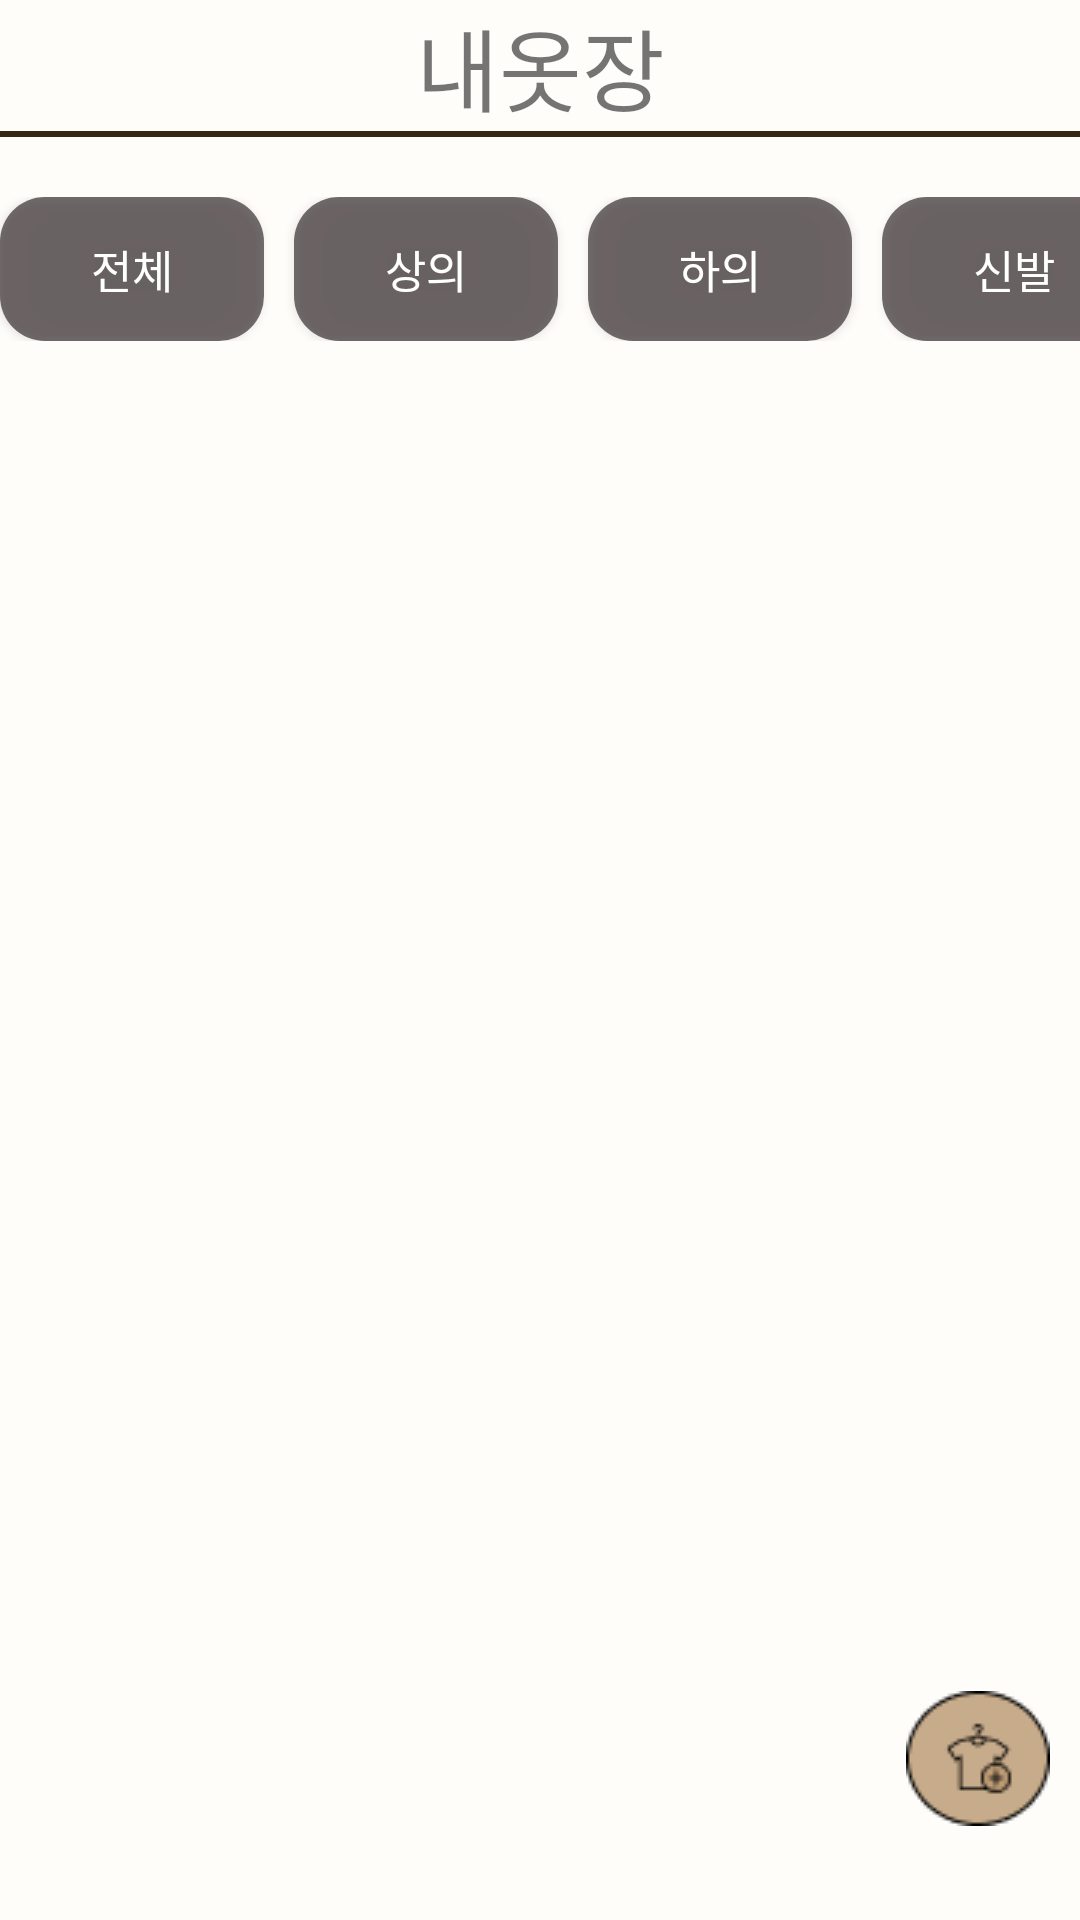

Write the Android layout XML for this screen, with the resource values it uses.
<!-- AndroidManifest.xml: application theme Theme.AppCompat.Light.NoActionBar -->
<!-- res/layout/fragment_mycloset.xml -->
<LinearLayout xmlns:app="http://schemas.android.com/apk/res-auto"
    xmlns:tools="http://schemas.android.com/tools"
    android:layout_height="match_parent"
    android:layout_width="match_parent"
    android:orientation="vertical"
    android:background="@color/color_background"
    xmlns:android="http://schemas.android.com/apk/res/android">
    <LinearLayout
        android:layout_width="match_parent"
        android:layout_height="wrap_content"
        android:orientation="horizontal">
        <TextView
            android:layout_gravity="center"
            android:layout_width="match_parent"
            android:layout_height="wrap_content"
            android:text="내옷장"
            android:textSize="30sp"
            android:textAlignment="center"
            />
    </LinearLayout>
    <View
        android:layout_width="match_parent"
        android:layout_height="2dp"
        android:background="@color/color_line"
        android:layout_marginBottom="20dp"
        />
    <GridLayout
        android:layout_width="wrap_content"
        android:layout_height="wrap_content"
        android:columnCount="4"
        android:orientation="horizontal"
        android:layout_gravity="center"
        >
        <Button
            android:id="@+id/mycloset_all_btn"
            android:layout_width="wrap_content"
            android:layout_height="match_parent"
            android:background="@drawable/menu_button"
            android:textSize="15sp"
            android:textColor="#ffffff"
            android:layout_marginEnd="10dp"
            android:text="전체"/>
        <Button
            android:id="@+id/mycloset_top_btn"
            android:layout_width="wrap_content"
            android:layout_height="match_parent"
            android:background="@drawable/menu_button"
            android:textSize="15sp"
            android:textColor="#ffffff"
            android:layout_marginEnd="10dp"
            android:text="상의"/>
        <Button
            android:id="@+id/mycloset_bottom_btn"
            android:layout_width="wrap_content"
            android:layout_height="match_parent"
            android:background="@drawable/menu_button"
            android:textSize="15sp"
            android:textColor="#ffffff"
            android:layout_marginEnd="10dp"
            android:text="하의"/>
        <Button
            android:id="@+id/mycloset_shoes_btn"
            android:layout_width="wrap_content"
            android:layout_height="match_parent"
            android:background="@drawable/menu_button"
            android:textSize="15sp"
            android:textColor="#ffffff"
            android:text="신발"/>
    </GridLayout>
    <FrameLayout
    android:layout_width="match_parent"
    android:layout_height="wrap_content"
    android:orientation="vertical"
    android:layout_marginTop="20dp">
    <GridView
        android:id="@+id/mycloset_gridview"
        android:columnWidth="100dp"
        android:paddingStart="9dp"
        android:horizontalSpacing="10dp"
        android:verticalSpacing="18dp"
        android:numColumns="auto_fit"
        android:layout_width="match_parent"
        android:layout_height="415dp"
        tools:listitem="@layout/mycloset_card_item" />
</FrameLayout>
    <LinearLayout
        android:layout_height="wrap_content"
        android:layout_width="wrap_content"
        android:layout_marginTop="15dp"
        android:layout_marginRight="10dp"
        android:layout_gravity="right">
        <ImageButton
            android:id="@+id/mycloset_post_btn"
            android:layout_width="wrap_content"
            android:layout_height="wrap_content"
            android:background="@color/color_background"
            android:src="@drawable/clothes_plus2" />
    </LinearLayout>
</LinearLayout>
<!-- res/layout/mycloset_card_item.xml (included above) -->
<?xml version="1.0" encoding="utf-8"?>

<androidx.cardview.widget.CardView xmlns:android="http://schemas.android.com/apk/res/android"
    android:layout_width="120dp"
    android:layout_height="160dp"
    xmlns:app="http://schemas.android.com/apk/res-auto"
    xmlns:tools="http://schemas.android.com/tools"
    app:cardCornerRadius="30dp"
    app:cardElevation="8dp">
    <LinearLayout
        android:layout_width="match_parent"
        android:layout_height="match_parent"
        android:background="@color/color_inner_wrap"
        android:orientation="vertical">
        <ImageView
            android:id="@+id/card_item_img"
            android:layout_width="match_parent"
            android:layout_height="123dp"
            android:scaleType="centerCrop"
            android:src="@mipmap/ic_launcher" />
        <TextView
            android:id="@+id/card_item_title"
            android:layout_width="match_parent"
            android:layout_height="wrap_content"
            android:textAlignment="center"
            android:textSize="20dp"
            tools:text="Contents"/>
    </LinearLayout>
</androidx.cardview.widget.CardView>
<!-- resources referenced by this layout -->
<resources>
  <color name="color_background">#CCFFFEFA</color>
  <color name="color_inner_wrap">#33B28E57</color>
  <color name="color_line">#372811</color>
  <!-- drawable clothes_plus2: png bitmap (drawable-v24, 2193 bytes) -->
  <!-- drawable menu_button (drawable) -->
  <?xml version="1.0" encoding="utf-8"?>
  <shape xmlns:android="http://schemas.android.com/apk/res/android" android:shape="rectangle" >
      <corners
          android:radius="15dp"
          />
      <solid
          android:color="@color/color_btn"
          />
      <padding
          android:left="5dp"
          android:top="5dp"
          android:right="5dp"
          android:bottom="5dp"
          />
      <size
          android:width="48dp"
          android:height="45dp"
          />
  </shape>
  <color name="color_btn">#B3392F31</color>
</resources>
